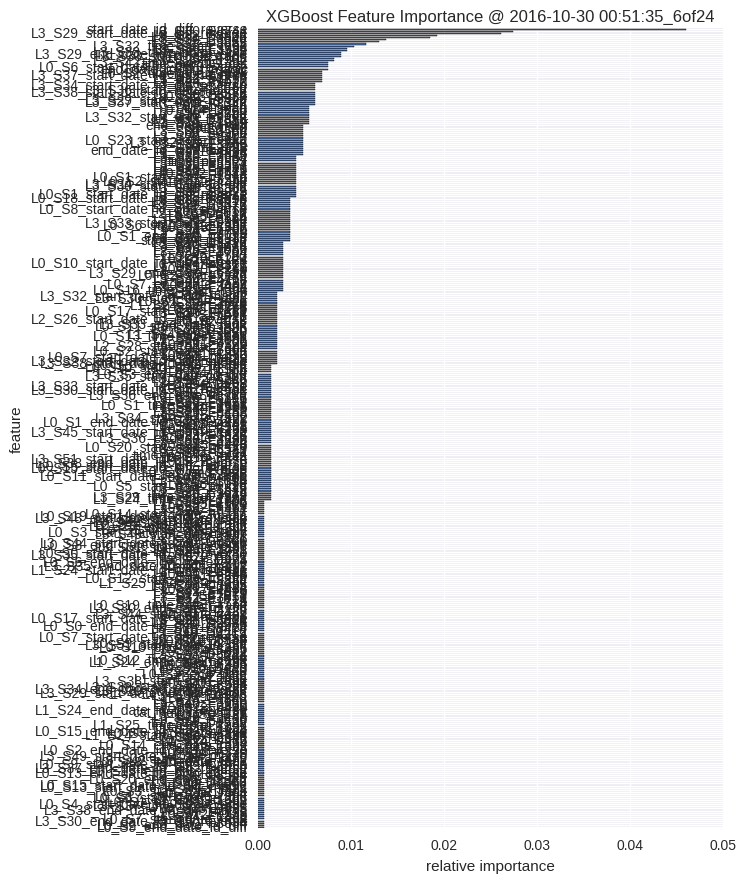

The file beside this chart, header and first rows:
, feature, fscore
0, L0_S9_end_date_id_diff, 0.0006873
1, L0_S2_end_date_id_diff, 0.0006873
2, L3_S30_F3634, 0.0006873
3, L3_S30_end_date_id_diff_reverse, 0.0006873
4, L0_S7_start_date_rank, 0.0006873
5, L1_S24_F1848, 0.0006873
6, L0_S12_F338, 0.0006873
7, L2_S27_F3133, 0.0006873
8, L3_S38_end_date_id_diff_magic, 0.0006873
9, L0_S23_D625, 0.0006873
10, L3_S37_time_span_rank, 0.0006873
11, L0_S4_start_date_id_diff_reverse, 0.0006873
12, L0_S1_end_date_rank, 0.0006873
13, L1_S24_F1609, 0.0006873
14, L0_S6_start_date_id_diff, 0.0006873
15, L0_S17_start_date_rank, 0.0006873
16, L0_S20_D464, 0.0006873
17, L0_S3_start_date_rank, 0.0006873
18, L3_S29_F3424, 0.0006873
19, L0_S13_start_date_id_diff_magic, 0.0006873
20, L0_S15_start_date_id_diff_magic, 0.0006873
21, L3_S33_D3860, 0.0006873
22, L3_S33_D3862, 0.0006873
23, L0_S20_end_date_id_diff, 0.0006873
24, L0_S0_D5, 0.0006873
25, L3_S30_F3504, 0.0006873
26, L0_S13_end_date_id_diff_reverse, 0.0006873
27, L0_S15_end_date_id_diff, 0.0006873
28, L3_S37_end_date_id_diff_reverse, 0.0006873
29, L3_S33_F3855, 0.0006873
30, L0_S9_start_date_id_diff_reverse, 0.0006873
31, L0_S18_start_date_rank, 0.0006873
32, L3_S42_end_date_rank, 0.0006873
33, L3_S29_F3479, 0.0006873
34, L3_S49_start_date_id_diff_magic, 0.0006873
35, L0_S8_D145, 0.0006873
36, L0_S14_F370, 0.0006873
37, L0_S2_end_date_id_diff_reverse, 0.0006873
38, L1_S24_F1743, 0.0006873
39, L0_S14_end_date_rank, 0.0006873
40, L0_S13_F354, 0.0006873
41, L1_S24_F935, 0.0006873
42, L0_S12_D335, 0.0006873
43, L3_S30_F3649, 0.0006873
44, L1_S24_start_date_id_diff, 0.0006873
45, L0_S5_end_date_rank, 0.0006873
46, L0_S15_end_date_id_diff_reverse, 0.0006873
47, L1_S24_F1632, 0.0006873
48, L0_S6_F122, 0.0006873
49, L1_S25_time_span_rank, 0.0006873
50, L1_S24_D1522, 0.0006873
51, L3_S29_F3430, 0.0006873
52, L3_S29_F3436, 0.0006873
53, L3_S29_F3439, 0.0006873
54, L0_S0_F22, 0.0006873
55, cat_null_col_count, 0.0006873
56, L1_S24_end_date_id_diff_reverse, 0.0006873
57, L0_S18_F449, 0.0006873
58, L3_S32_F3850, 0.0006873
59, L3_S40_F3982, 0.0006873
... 323 more rows
